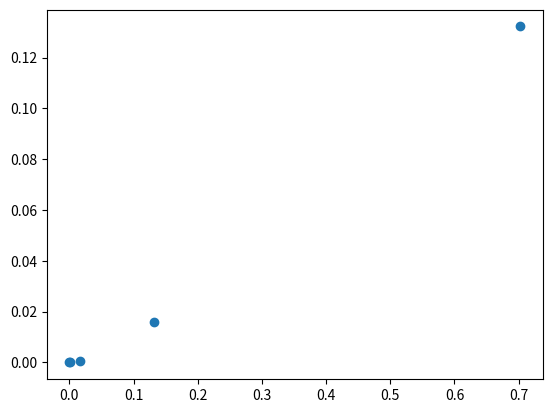

Write Python code to recreate this figure.
import math
import matplotlib.pyplot as plot


gx=[]
gy=[]
def funcion(x):
    return math.e ** (x) - math.pi * x
def derivada(x):
    return 3*(x-(9784/5000))**2

def newton(E,x,a,b):
    err=math.inf
    con=0
    while(err>E):
        if con>0:
            gx.append(err)
        con=con+1
        nx=x-(funcion(x)/(funcion(b)-funcion(a))/b-a)
        err=abs(nx-x)
        if con>1:
            gy.append(err)
        x=nx
    return format(nx, ".10g"),con

print(newton(0.0000001, 0,0,1))
plot.scatter(gx,gy)
plot.show()
